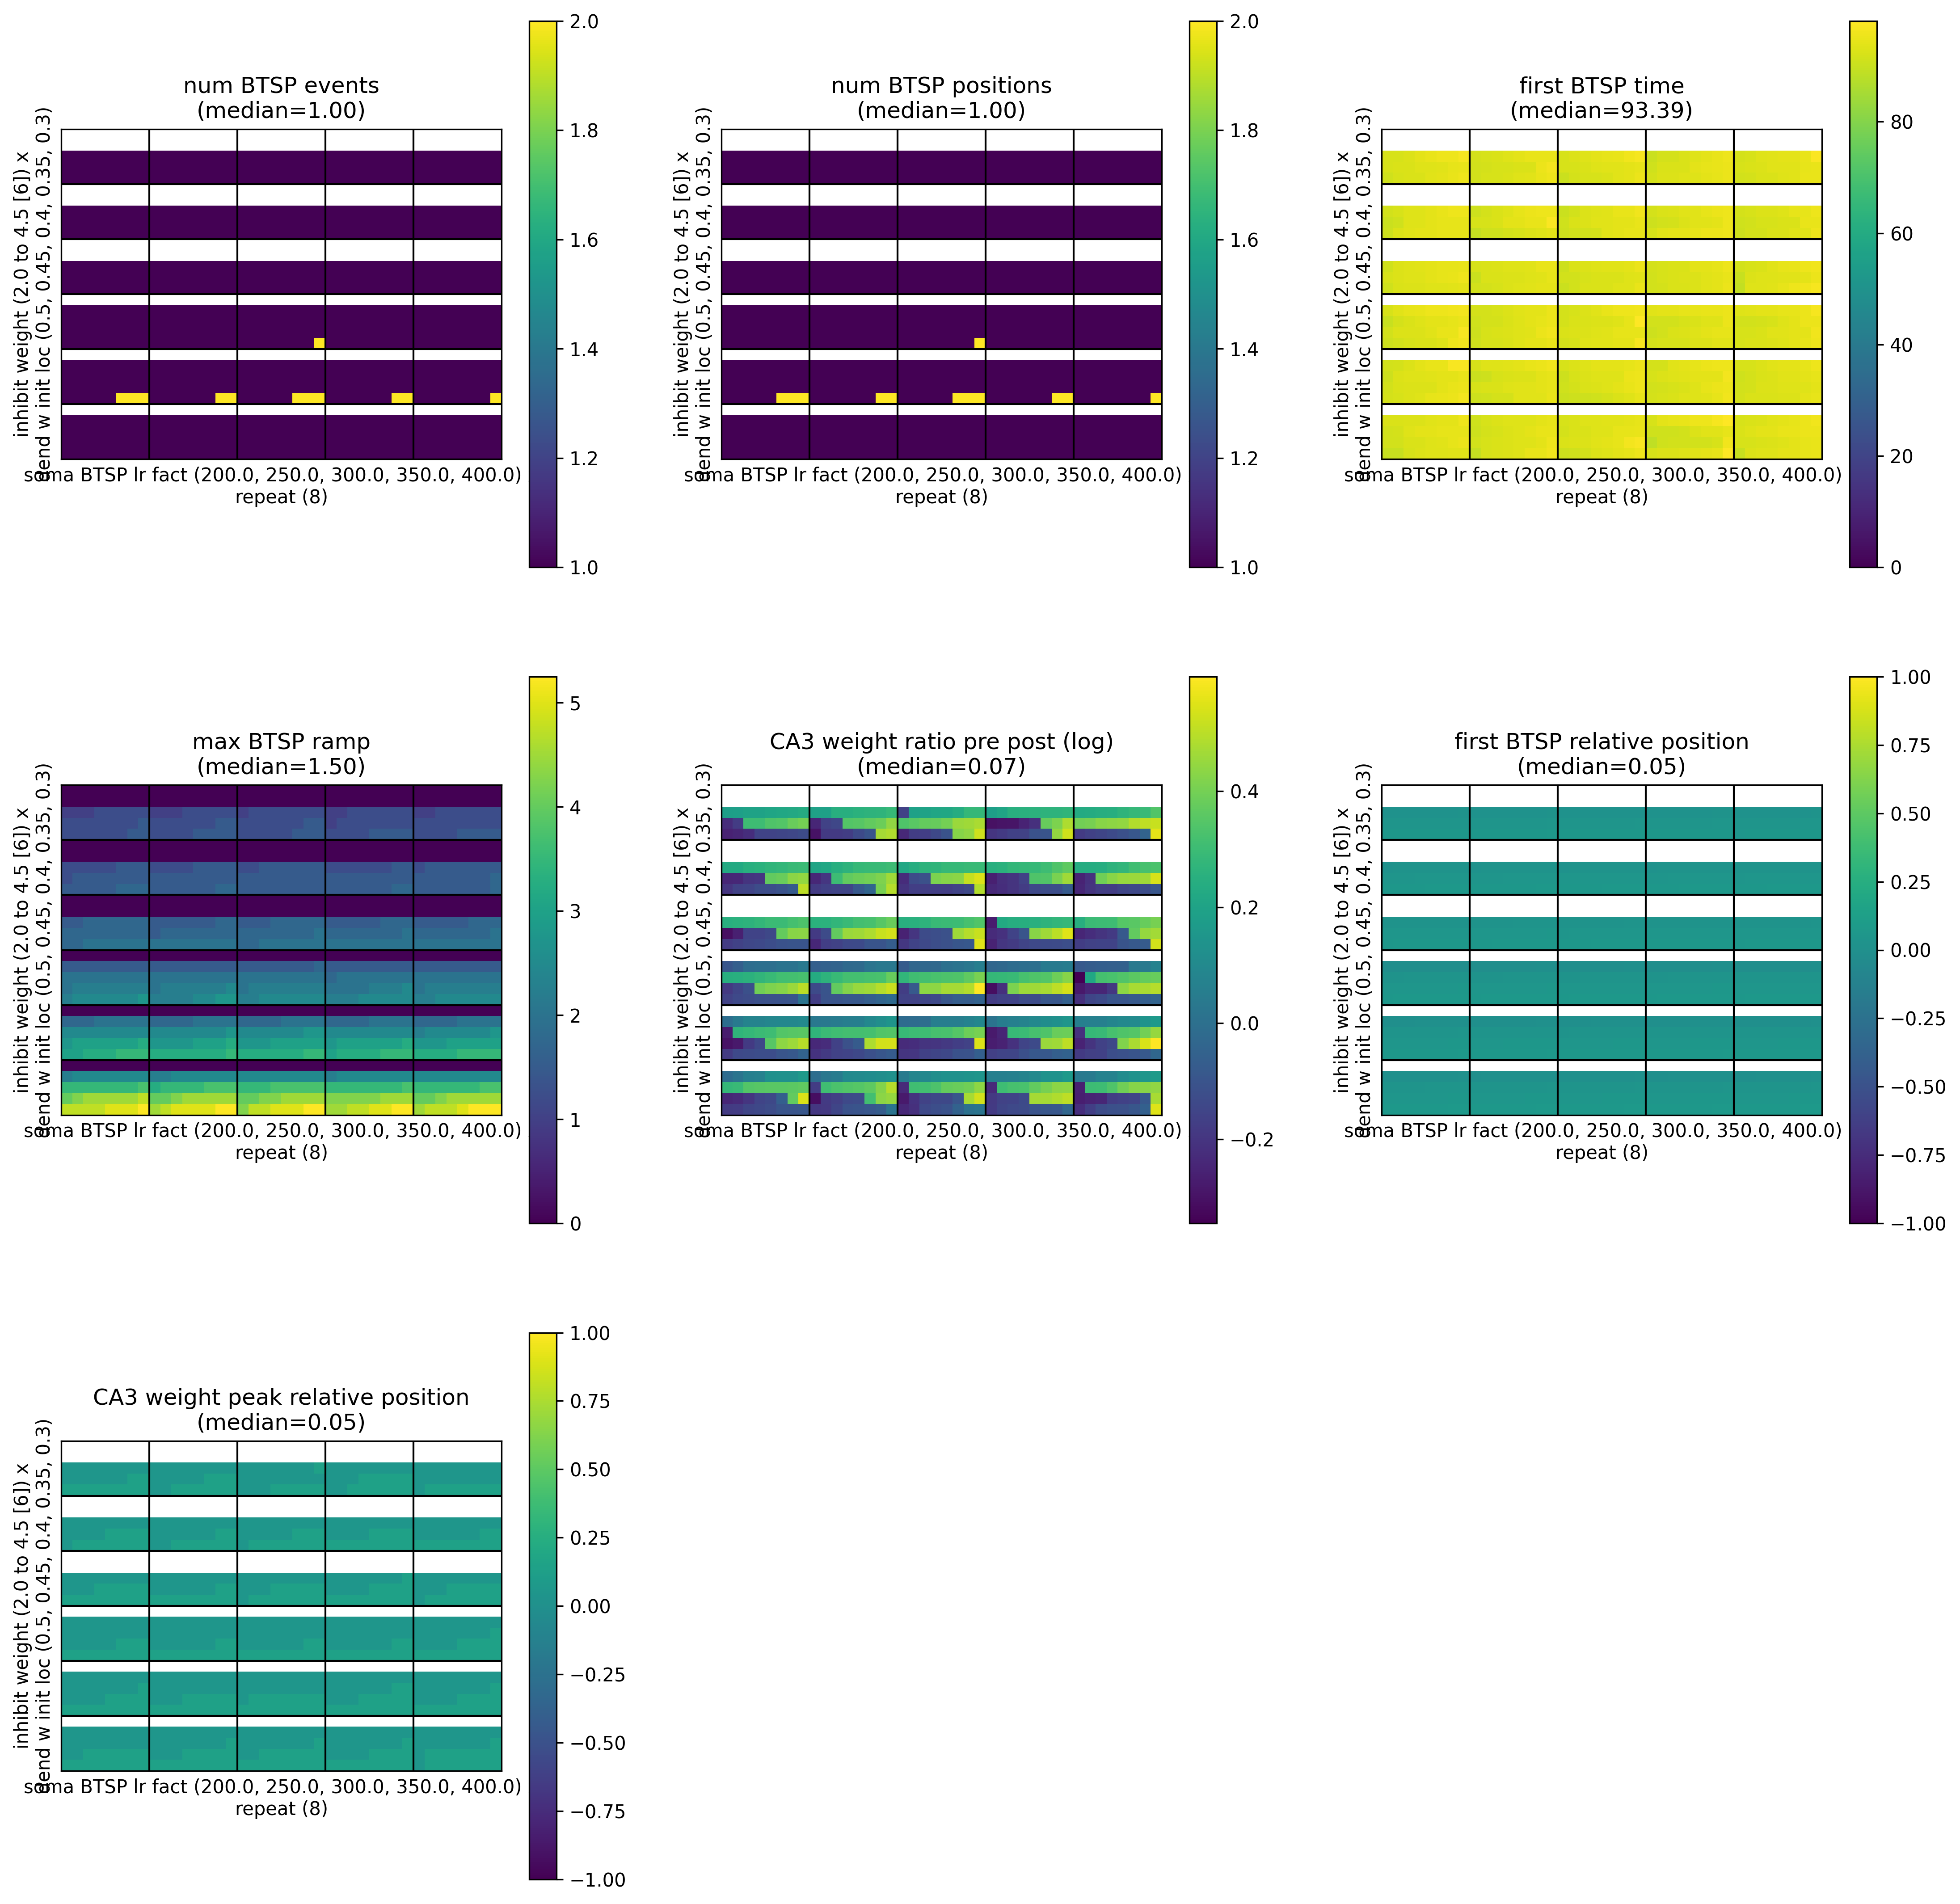

The file beside this chart, header and first rows:
, metric/num_BTSP_events, metric/num_BTSP_positions, metric/first_BTSP_time, metric/max_BTSP_ramp, metric/CA3_weight_ratio_pre_post, metric/first_BTSP_relative_position, metric/CA3_weight_peak_relative_position, timestamp, checkpoint_dir_name, done, training_iteration, trial_id, date, time_this_iter_s, time_total_s, pid, hostname, node_ip, time_since_restore, iterations_since_restore, config/dend_w_init_loc, config/soma_BTSP_lr_fact, config/inhibit_weight
0, 0, 0, , 0.0, , , , 1705546056, , False, 1, e826f_00000, 2024-01-18_02-47-36, 8.899, 8.899, 33687, cnl-brain10, 155.198.100.139, 8.899, 1, 0.3, 200.0, 4.5
1, 0, 0, , 0.0, , , , 1705546056, , False, 1, e826f_00001, 2024-01-18_02-47-36, 9.199, 9.199, 33688, cnl-brain10, 155.198.100.139, 9.199, 1, 0.35, 200.0, 4.5
2, 1, 1, 92.04, 1.0, 1.219, 0.01792, 0.04688, 1705546056, , False, 1, e826f_00002, 2024-01-18_02-47-36, 9.149, 9.149, 33689, cnl-brain10, 155.198.100.139, 9.149, 1, 0.4, 200.0, 4.5
3, 1, 1, 94.38, 1.25, 1.466, 0.04565, 0.04688, 1705546055, , False, 1, e826f_00003, 2024-01-18_02-47-35, 8.606, 8.606, 33691, cnl-brain10, 155.198.100.139, 8.606, 1, 0.45, 200.0, 4.5
4, 1, 1, 94.11, 1.25, 0.8558, 0.05948, 0.1406, 1705546056, , False, 1, e826f_00004, 2024-01-18_02-47-36, 8.997, 8.997, 33690, cnl-brain10, 155.198.100.139, 8.997, 1, 0.5, 200.0, 4.5
5, 0, 0, , 0.0, , , , 1705546056, , False, 1, e826f_00005, 2024-01-18_02-47-36, 8.788, 8.788, 33695, cnl-brain10, 155.198.100.139, 8.788, 1, 0.3, 200.0, 4.0
6, 0, 0, , 0.0, , , , 1705546056, , False, 1, e826f_00006, 2024-01-18_02-47-36, 9.317, 9.317, 33694, cnl-brain10, 155.198.100.139, 9.317, 1, 0.35, 200.0, 4.0
7, 1, 1, 93.48, 1.25, 1.254, 0.02581, 0.04688, 1705546056, , False, 1, e826f_00007, 2024-01-18_02-47-36, 9.27, 9.27, 33693, cnl-brain10, 155.198.100.139, 9.27, 1, 0.4, 200.0, 4.0
8, 1, 1, 90.9, 1.5, 1.561, 0.04785, 0.04688, 1705546055, , False, 1, e826f_00008, 2024-01-18_02-47-35, 8.633, 8.633, 33692, cnl-brain10, 155.198.100.139, 8.633, 1, 0.45, 200.0, 4.0
9, 1, 1, 93.84, 1.5, 0.8855, 0.05973, 0.1406, 1705546056, , False, 1, e826f_00009, 2024-01-18_02-47-36, 9.306, 9.306, 33696, cnl-brain10, 155.198.100.139, 9.306, 1, 0.5, 200.0, 4.0
10, 0, 0, , 0.0, , , , 1705546057, , False, 1, e826f_00010, 2024-01-18_02-47-37, 9.353, 9.353, 33697, cnl-brain10, 155.198.100.139, 9.353, 1, 0.3, 200.0, 3.5
11, 0, 0, , 0.0, , , , 1705546056, , False, 1, e826f_00011, 2024-01-18_02-47-36, 9.22, 9.22, 33698, cnl-brain10, 155.198.100.139, 9.22, 1, 0.35, 200.0, 3.5
12, 1, 1, 93.93, 1.75, 1.291, 0.02369, 0.04688, 1705546056, , False, 1, e826f_00012, 2024-01-18_02-47-36, 8.389, 8.389, 33699, cnl-brain10, 155.198.100.139, 8.389, 1, 0.4, 200.0, 3.5
13, 1, 1, 94.53, 1.75, 1.453, 0.04922, 0.04688, 1705546056, , False, 1, e826f_00013, 2024-01-18_02-47-36, 8.619, 8.619, 33700, cnl-brain10, 155.198.100.139, 8.619, 1, 0.45, 200.0, 3.5
14, 1, 1, 91.17, 2.0, 0.8539, 0.06232, 0.1406, 1705546057, , False, 1, e826f_00014, 2024-01-18_02-47-37, 9.388, 9.388, 33701, cnl-brain10, 155.198.100.139, 9.388, 1, 0.5, 200.0, 3.5
15, 0, 0, , 0.0, , , , 1705546056, , False, 1, e826f_00015, 2024-01-18_02-47-36, 8.494, 8.494, 33705, cnl-brain10, 155.198.100.139, 8.494, 1, 0.3, 200.0, 3.0
16, 1, 1, 96.33, 1.5, 1.015, -0.0124, 0.04688, 1705546056, , False, 1, e826f_00016, 2024-01-18_02-47-36, 9.375, 9.375, 33704, cnl-brain10, 155.198.100.139, 9.375, 1, 0.35, 200.0, 3.0
17, 1, 1, 92.61, 2.0, 1.341, 0.03245, 0.04688, 1705546057, , False, 1, e826f_00017, 2024-01-18_02-47-37, 9.279, 9.279, 33703, cnl-brain10, 155.198.100.139, 9.279, 1, 0.4, 200.0, 3.0
18, 1, 1, 91.56, 2.25, 1.512, 0.05171, 0.04688, 1705546056, , False, 1, e826f_00018, 2024-01-18_02-47-36, 8.754, 8.754, 33702, cnl-brain10, 155.198.100.139, 8.754, 1, 0.45, 200.0, 3.0
19, 1, 1, 91.44, 2.5, 0.8995, 0.0662, 0.1406, 1705546057, , False, 1, e826f_00019, 2024-01-18_02-47-37, 9.423, 9.423, 33708, cnl-brain10, 155.198.100.139, 9.423, 1, 0.5, 200.0, 3.0
20, 0, 0, , 0.0, , , , 1705546056, , False, 1, e826f_00020, 2024-01-18_02-47-36, 8.772, 8.772, 33707, cnl-brain10, 155.198.100.139, 8.772, 1, 0.3, 200.0, 2.5
21, 1, 1, 92.97, 2.0, 1.081, 0.006021, 0.04688, 1705546056, , False, 1, e826f_00021, 2024-01-18_02-47-36, 8.914, 8.914, 33706, cnl-brain10, 155.198.100.139, 8.914, 1, 0.35, 200.0, 2.5
22, 1, 1, 93.36, 2.5, 0.7617, 0.03579, 0.1406, 1705546056, , False, 1, e826f_00022, 2024-01-18_02-47-36, 8.886, 8.886, 33711, cnl-brain10, 155.198.100.139, 8.886, 1, 0.4, 200.0, 2.5
23, 1, 1, 93.09, 3.0, 0.8678, 0.05226, 0.1406, 1705546056, , False, 1, e826f_00023, 2024-01-18_02-47-36, 9.259, 9.259, 33710, cnl-brain10, 155.198.100.139, 9.259, 1, 0.45, 200.0, 2.5
24, 1, 1, 93.18, 3.25, 0.8846, 0.06949, 0.1406, 1705546057, , False, 1, e826f_00024, 2024-01-18_02-47-37, 9.396, 9.396, 33709, cnl-brain10, 155.198.100.139, 9.396, 1, 0.5, 200.0, 2.5
25, 0, 0, , 0.0, , , , 1705546055, , False, 1, e826f_00025, 2024-01-18_02-47-35, 8.394, 8.394, 33715, cnl-brain10, 155.198.100.139, 8.394, 1, 0.3, 200.0, 2.0
26, 1, 1, 93.78, 2.5, 0.9894, 0.00587, 0.04688, 1705546057, , False, 1, e826f_00026, 2024-01-18_02-47-37, 9.116, 9.116, 33714, cnl-brain10, 155.198.100.139, 9.116, 1, 0.35, 200.0, 2.0
27, 1, 1, 91.83, 3.75, 1.421, 0.03372, 0.04688, 1705546056, , False, 1, e826f_00027, 2024-01-18_02-47-36, 8.481, 8.481, 33713, cnl-brain10, 155.198.100.139, 8.481, 1, 0.4, 200.0, 2.0
28, 1, 1, 92.55, 4.5, 0.7849, 0.05362, 0.1406, 1705546056, , False, 1, e826f_00028, 2024-01-18_02-47-36, 9.055, 9.055, 33712, cnl-brain10, 155.198.100.139, 9.055, 1, 0.45, 200.0, 2.0
29, 1, 1, 89.85, 4.75, 0.8616, 0.07272, 0.1406, 1705546057, , False, 1, e826f_00029, 2024-01-18_02-47-37, 9.156, 9.156, 33718, cnl-brain10, 155.198.100.139, 9.156, 1, 0.5, 200.0, 2.0
30, 0, 0, , 0.0, , , , 1705546056, , False, 1, e826f_00030, 2024-01-18_02-47-36, 8.398, 8.398, 33717, cnl-brain10, 155.198.100.139, 8.398, 1, 0.3, 250.0, 4.5
31, 0, 0, , 0.0, , , , 1705546057, , False, 1, e826f_00031, 2024-01-18_02-47-37, 9.357, 9.357, 33716, cnl-brain10, 155.198.100.139, 9.357, 1, 0.35, 250.0, 4.5
32, 1, 1, 92.7, 1.25, 1.304, 0.01938, 0.04688, 1705546056, , False, 1, e826f_00032, 2024-01-18_02-47-36, 9.176, 9.176, 33721, cnl-brain10, 155.198.100.139, 9.176, 1, 0.4, 250.0, 4.5
33, 1, 1, 91.95, 1.25, 0.7829, 0.04525, 0.1406, 1705546056, , False, 1, e826f_00033, 2024-01-18_02-47-36, 9.26, 9.26, 33720, cnl-brain10, 155.198.100.139, 9.26, 1, 0.45, 250.0, 4.5
34, 1, 1, 92.07, 1.5, 0.8752, 0.06129, 0.1406, 1705546056, , False, 1, e826f_00034, 2024-01-18_02-47-36, 9.414, 9.414, 33719, cnl-brain10, 155.198.100.139, 9.414, 1, 0.5, 250.0, 4.5
35, 0, 0, , 0.0, , , , 1705546056, , False, 1, e826f_00035, 2024-01-18_02-47-36, 9.105, 9.105, 33725, cnl-brain10, 155.198.100.139, 9.105, 1, 0.3, 250.0, 4.0
36, 0, 0, , 0.0, , , , 1705546056, , False, 1, e826f_00036, 2024-01-18_02-47-36, 9.271, 9.271, 33724, cnl-brain10, 155.198.100.139, 9.271, 1, 0.35, 250.0, 4.0
37, 1, 1, 95.82, 1.5, 1.303, 0.02803, 0.04688, 1705546056, , False, 1, e826f_00037, 2024-01-18_02-47-36, 9.048, 9.048, 33723, cnl-brain10, 155.198.100.139, 9.048, 1, 0.4, 250.0, 4.0
38, 1, 1, 92.67, 1.5, 1.485, 0.04687, 0.04688, 1705546057, , False, 1, e826f_00038, 2024-01-18_02-47-37, 9.371, 9.371, 33722, cnl-brain10, 155.198.100.139, 9.371, 1, 0.45, 250.0, 4.0
39, 1, 1, 92.31, 1.5, 0.8605, 0.06067, 0.1406, 1705546056, , False, 1, e826f_00039, 2024-01-18_02-47-36, 8.824, 8.824, 33728, cnl-brain10, 155.198.100.139, 8.824, 1, 0.5, 250.0, 4.0
40, 0, 0, , 0.0, , , , 1705546056, , False, 1, e826f_00040, 2024-01-18_02-47-36, 8.877, 8.877, 33727, cnl-brain10, 155.198.100.139, 8.877, 1, 0.3, 250.0, 3.5
41, 0, 0, , 0.0, , , , 1705546056, , False, 1, e826f_00041, 2024-01-18_02-47-36, 9.247, 9.247, 33726, cnl-brain10, 155.198.100.139, 9.247, 1, 0.35, 250.0, 3.5
42, 1, 1, 94.77, 1.5, 1.381, 0.02732, 0.04688, 1705546056, , False, 1, e826f_00042, 2024-01-18_02-47-36, 8.984, 8.984, 33827, cnl-brain10, 155.198.100.139, 8.984, 1, 0.4, 250.0, 3.5
43, 1, 1, 93.09, 1.75, 1.591, 0.05277, 0.04688, 1705546056, , False, 1, e826f_00043, 2024-01-18_02-47-36, 9.23, 9.23, 33826, cnl-brain10, 155.198.100.139, 9.23, 1, 0.45, 250.0, 3.5
44, 1, 1, 93.99, 2.0, 0.8452, 0.06849, 0.1406, 1705546056, , False, 1, e826f_00044, 2024-01-18_02-47-36, 9.495, 9.495, 33825, cnl-brain10, 155.198.100.139, 9.495, 1, 0.5, 250.0, 3.5
45, 0, 0, , 0.0, , , , 1705546055, , False, 1, e826f_00045, 2024-01-18_02-47-35, 7.291, 7.291, 33831, cnl-brain10, 155.198.100.139, 7.291, 1, 0.3, 250.0, 3.0
46, 1, 1, 94.11, 1.5, 0.9421, -0.00762, 0.04688, 1705546057, , False, 1, e826f_00046, 2024-01-18_02-47-37, 9.539, 9.539, 33830, cnl-brain10, 155.198.100.139, 9.539, 1, 0.35, 250.0, 3.0
47, 1, 1, 93.18, 2.0, 1.461, 0.03372, 0.04688, 1705546055, , False, 1, e826f_00047, 2024-01-18_02-47-35, 7.575, 7.575, 33829, cnl-brain10, 155.198.100.139, 7.575, 1, 0.4, 250.0, 3.0
48, 1, 1, 93.78, 2.25, 1.589, 0.05402, 0.04688, 1705546056, , False, 1, e826f_00048, 2024-01-18_02-47-36, 9.218, 9.218, 33828, cnl-brain10, 155.198.100.139, 9.218, 1, 0.45, 250.0, 3.0
49, 1, 1, 95.01, 2.25, 0.8415, 0.06523, 0.1406, 1705546057, , False, 1, e826f_00049, 2024-01-18_02-47-37, 9.367, 9.367, 33834, cnl-brain10, 155.198.100.139, 9.367, 1, 0.5, 250.0, 3.0
50, 0, 0, , 0.0, , , , 1705546056, , False, 1, e826f_00050, 2024-01-18_02-47-36, 9.081, 9.081, 33833, cnl-brain10, 155.198.100.139, 9.081, 1, 0.3, 250.0, 2.5
51, 1, 1, 96.12, 1.75, 1.059, -0.002226, 0.04688, 1705546056, , False, 1, e826f_00051, 2024-01-18_02-47-36, 9.245, 9.245, 33837, cnl-brain10, 155.198.100.139, 9.245, 1, 0.35, 250.0, 2.5
52, 1, 1, 93.03, 2.5, 1.361, 0.03247, 0.04688, 1705546057, , False, 1, e826f_00052, 2024-01-18_02-47-37, 9.224, 9.224, 33832, cnl-brain10, 155.198.100.139, 9.224, 1, 0.4, 250.0, 2.5
53, 1, 1, 92.52, 2.75, 1.619, 0.05632, 0.04688, 1705546056, , False, 1, e826f_00053, 2024-01-18_02-47-36, 9.256, 9.256, 33836, cnl-brain10, 155.198.100.139, 9.256, 1, 0.45, 250.0, 2.5
54, 1, 1, 93.69, 3.25, 0.8582, 0.06768, 0.1406, 1705546056, , False, 1, e826f_00054, 2024-01-18_02-47-36, 8.956, 8.956, 33835, cnl-brain10, 155.198.100.139, 8.956, 1, 0.5, 250.0, 2.5
55, 0, 0, , 0.0, , , , 1705546056, , False, 1, e826f_00055, 2024-01-18_02-47-36, 9.039, 9.039, 33841, cnl-brain10, 155.198.100.139, 9.039, 1, 0.3, 250.0, 2.0
56, 1, 1, 92.34, 2.5, 1.107, 0.003971, 0.04688, 1705546057, , False, 1, e826f_00056, 2024-01-18_02-47-37, 9.17, 9.17, 33840, cnl-brain10, 155.198.100.139, 9.17, 1, 0.35, 250.0, 2.0
57, 1, 1, 93.36, 3.75, 1.409, 0.03821, 0.04688, 1705546056, , False, 1, e826f_00057, 2024-01-18_02-47-36, 8.66, 8.66, 33839, cnl-brain10, 155.198.100.139, 8.66, 1, 0.4, 250.0, 2.0
58, 1, 1, 92.97, 4.0, 0.7346, 0.05966, 0.1406, 1705546056, , False, 1, e826f_00058, 2024-01-18_02-47-36, 8.776, 8.776, 33838, cnl-brain10, 155.198.100.139, 8.776, 1, 0.45, 250.0, 2.0
59, 1, 1, 89.46, 4.5, 0.8264, 0.07057, 0.1406, 1705546057, , False, 1, e826f_00059, 2024-01-18_02-47-37, 9.336, 9.336, 33842, cnl-brain10, 155.198.100.139, 9.336, 1, 0.5, 250.0, 2.0
... 1,140 more rows
